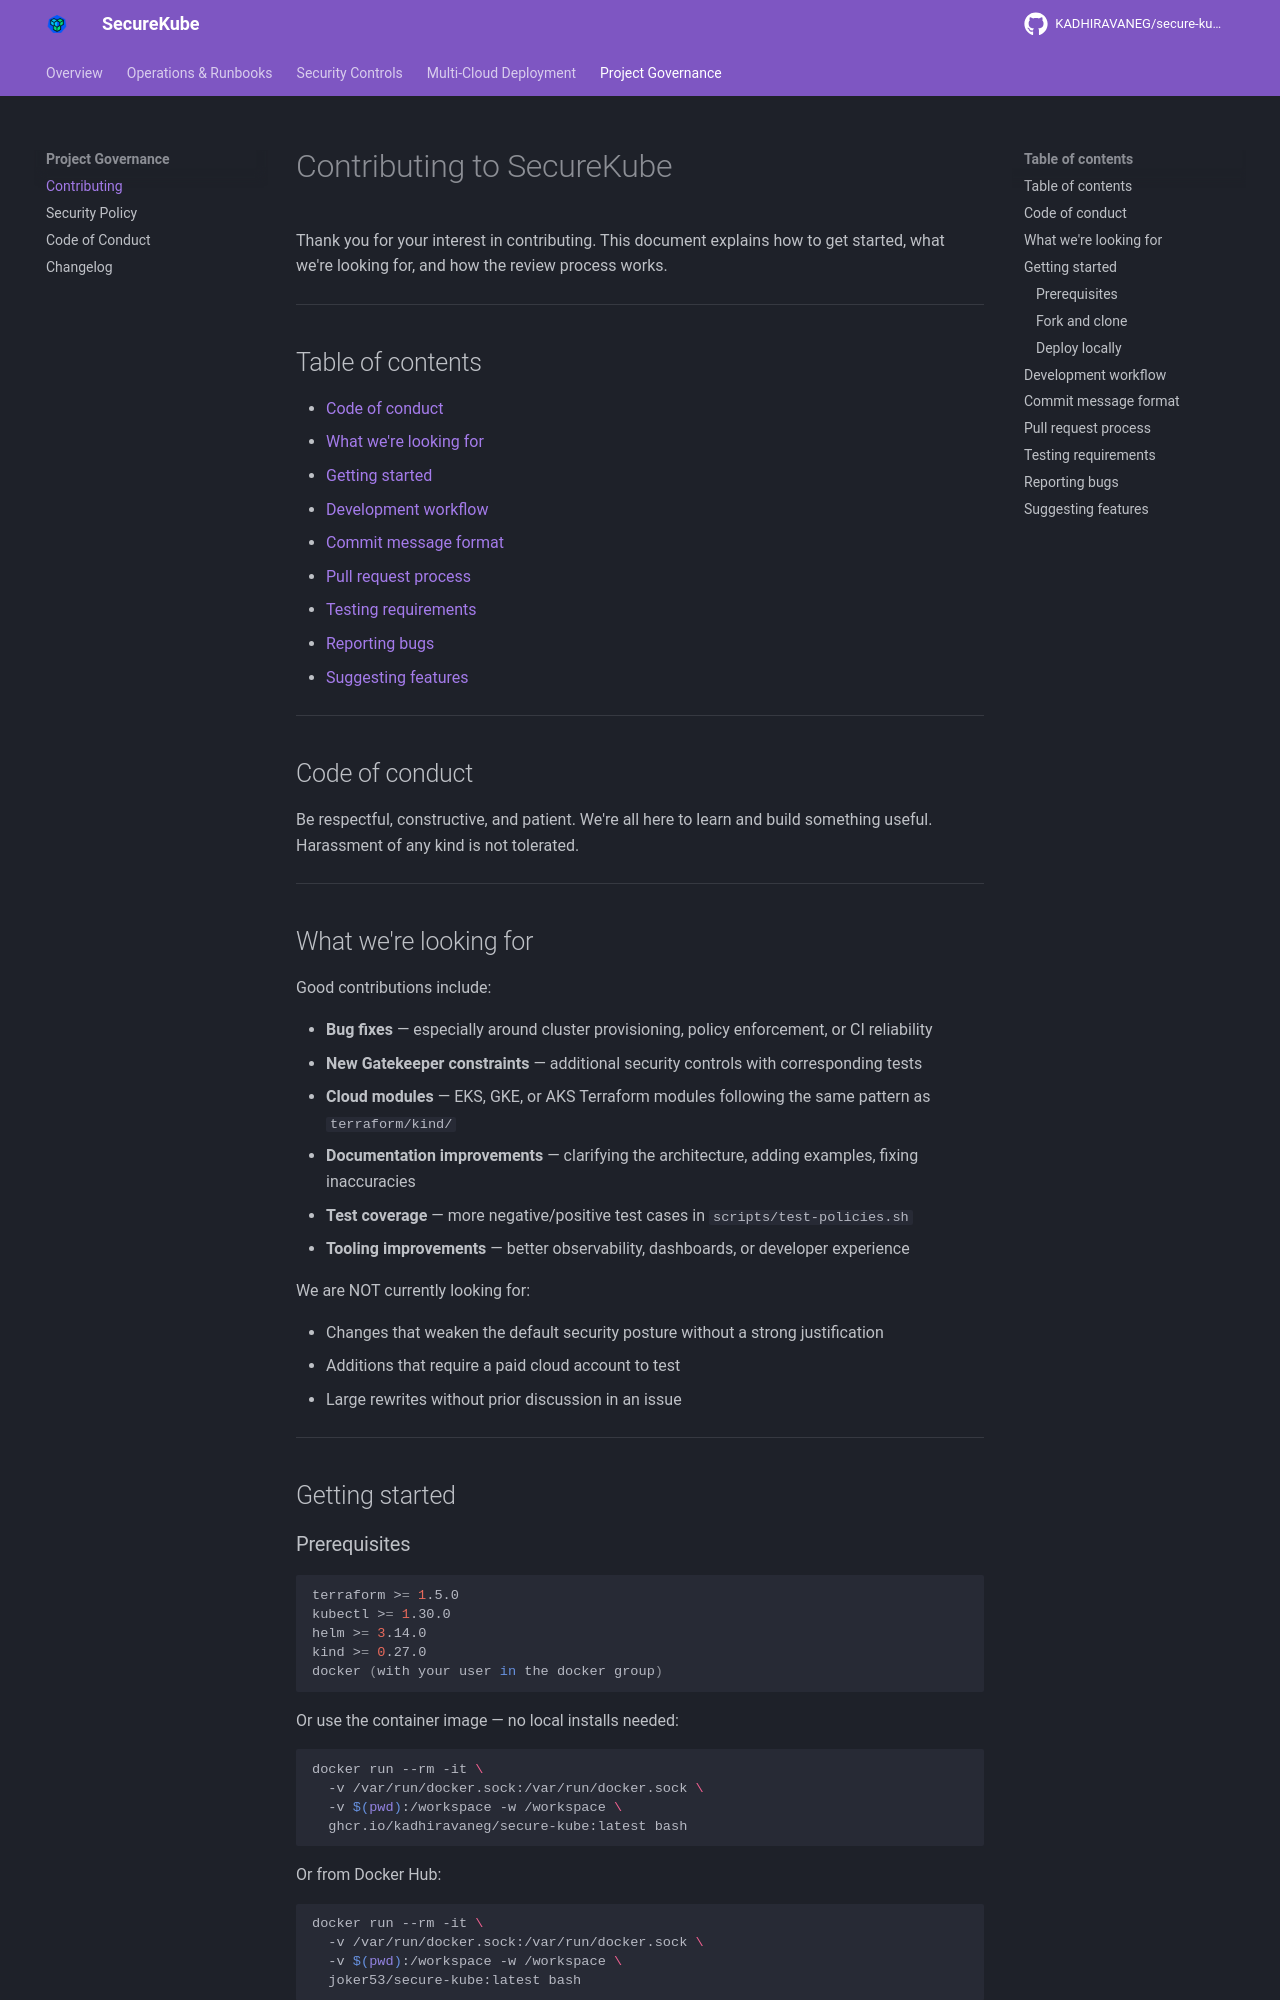

repository: KADHIRAVANEG/secure-kube · page: contributing/index.html · generator: mkdocs

# Contributing to SecureKube

Thank you for your interest in contributing. This document explains how to get started, what we're looking for, and how the review process works.

---

## Table of contents

- [Code of conduct](#code-of-conduct)
- [What we're looking for](#what-were-looking-for)
- [Getting started](#getting-started)
- [Development workflow](#development-workflow)
- [Commit message format](#commit-message-format)
- [Pull request process](#pull-request-process)
- [Testing requirements](#testing-requirements)
- [Reporting bugs](#reporting-bugs)
- [Suggesting features](#suggesting-features)

---

## Code of conduct

Be respectful, constructive, and patient. We're all here to learn and build something useful. Harassment of any kind is not tolerated.

---

## What we're looking for

Good contributions include:

- **Bug fixes** — especially around cluster provisioning, policy enforcement, or CI reliability
- **New Gatekeeper constraints** — additional security controls with corresponding tests
- **Cloud modules** — EKS, GKE, or AKS Terraform modules following the same pattern as `terraform/kind/`
- **Documentation improvements** — clarifying the architecture, adding examples, fixing inaccuracies
- **Test coverage** — more negative/positive test cases in `scripts/test-policies.sh`
- **Tooling improvements** — better observability, dashboards, or developer experience

We are NOT currently looking for:

- Changes that weaken the default security posture without a strong justification
- Additions that require a paid cloud account to test
- Large rewrites without prior discussion in an issue

---

## Getting started

### Prerequisites

```bash
terraform >= 1.5.0
kubectl >= 1.30.0
helm >= 3.14.0
kind >= 0.27.0
docker (with your user in the docker group)
```

Or use the container image — no local installs needed:

```bash
docker run --rm -it \
  -v /var/run/docker.sock:/var/run/docker.sock \
  -v $(pwd):/workspace -w /workspace \
  ghcr.io/kadhiravaneg/secure-kube:latest bash
```

Or from Docker Hub:

```bash
docker run --rm -it \
  -v /var/run/docker.sock:/var/run/docker.sock \
  -v $(pwd):/workspace -w /workspace \
  joker53/secure-kube:latest bash
```
